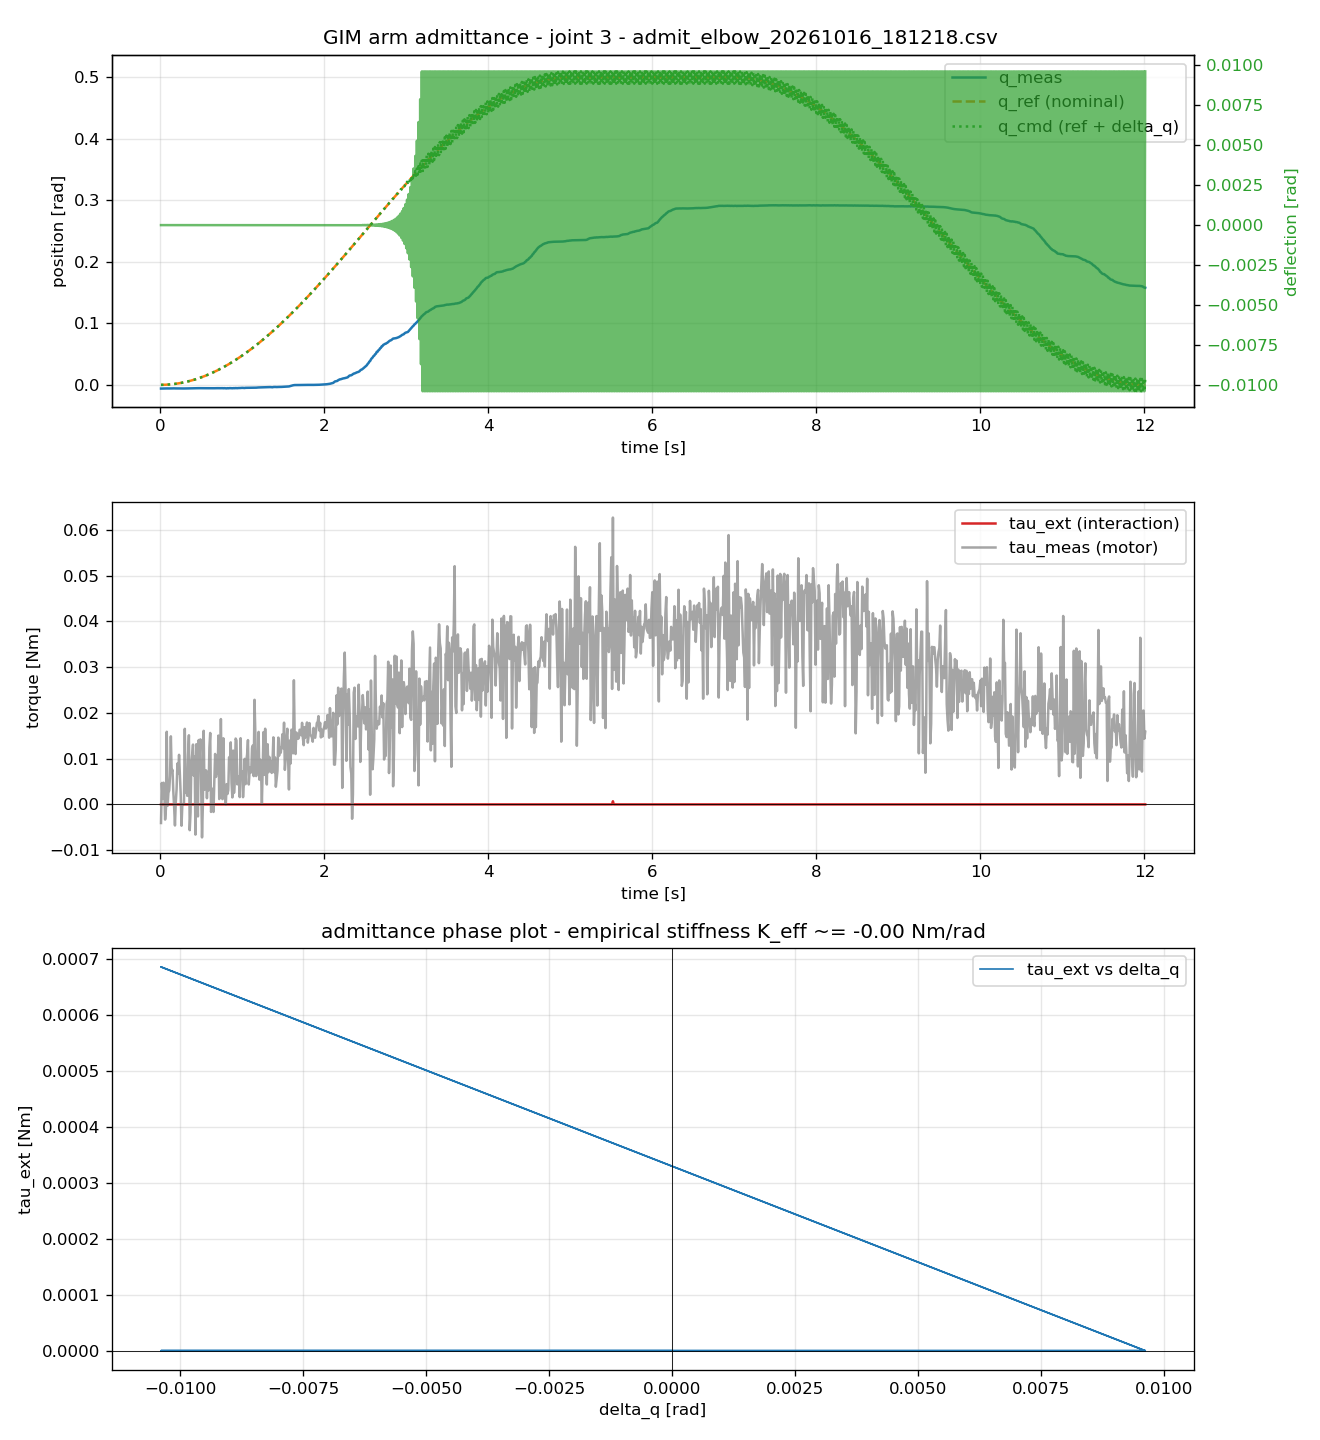

Values plotted in this chart, from the file beside it:
timestamp, joint, q_meas, q_ref, q_cmd, qd_meas, tau_ext, tau_meas, delta_q
0.00929, 3, -0.006017, 4.25902172e-06, 4.25902172e-06, -0.00749, 0, -0.004067, 1.56703001e-16
0.01923, 3, -0.005967, 1.82510668e-05, 1.82510668e-05, 0.01049, 0, 0.004692, -1.73154867e-16
0.02927, 3, -0.006018, 4.22812444e-05, 4.22812444e-05, 0.005992, 0, 0.001207, 1.91333974e-16
0.0393, 3, -0.005946, 7.61998747e-05, 7.61998747e-05, 0.002996, 0, 0.004748, -2.11421662e-16
0.04928, 3, -0.005899, 0.0001199, 0.0001199, -0, 0, 0.003078, 2.33618306e-16
0.05929, 3, -0.005799, 0.0001734, 0.0001734, 0.01798, 0, -0.003317, -2.58145323e-16
0.06928, 3, -0.005865, 0.0002369, 0.0002369, 0.002996, 0, -0.000928, 2.85247371e-16
0.07928, 3, -0.005803, 0.0003101, 0.0003101, 0.01348, 0, 0.01589, -3.15194797e-16
0.08929, 3, -0.00586, 0.0003933, 0.0003933, -0.001498, 0, -0.0003042, 3.4828633e-16
0.09929, 3, -0.005829, 0.0004864, 0.0004864, 0.004494, 0, 0.002547, -3.84852063e-16
0.1093, 3, -0.005823, 0.0005892, 0.0005892, 0.01498, 0, 0.003074, 4.25256743e-16
0.1193, 3, -0.005848, 0.0007019, 0.0007019, 0.004494, 0, 0.006266, -4.69903412e-16
0.1293, 3, -0.005729, 0.0008241, 0.0008241, -0.005992, 0, 0.01489, 5.19237425e-16
0.1393, 3, -0.005773, 0.0009571, 0.0009571, -0.01798, 0, 0.007121, -5.73750897e-16
0.1493, 3, -0.005731, 0.001099, 0.001099, 0.00749, 0, 0.007557, 6.33987605e-16
0.1593, 3, -0.005745, 0.001251, 0.001251, 0.00749, 0, 0.002838, -7.00548418e-16
0.1693, 3, -0.005672, 0.001413, 0.001413, 0.02247, 0, -0.000566, 7.74097288e-16
0.1793, 3, -0.005804, 0.001585, 0.001585, -0.008988, 0, -0.004604, -8.55367875e-16
0.1893, 3, -0.005761, 0.001766, 0.001766, -0.005992, 0, 0.0005244, 9.45170863e-16
0.1993, 3, -0.005749, 0.001957, 0.001957, -0.002996, 0, 0.003311, -1.04440205e-15
0.2093, 3, -0.005717, 0.002159, 0.002159, 0.005992, 0, 0.008935, 1.15405127e-15
0.2193, 3, -0.005794, 0.002369, 0.002369, -0.01049, 0, 0.006705, -1.2752123e-15
0.2293, 3, -0.00568, 0.00259, 0.00259, 0.01198, 0, 0.01085, 1.40909373e-15
0.2393, 3, -0.005757, 0.002821, 0.002821, 0.002996, 0, 0.006761, -1.55703105e-15
0.2493, 3, -0.005863, 0.003061, 0.003061, -0.02097, 0, 0.002223, 1.72049994e-15
0.2593, 3, -0.005824, 0.003311, 0.003311, 0.004494, 0, -0.004658, -1.90113104e-15
0.2693, 3, -0.005893, 0.00357, 0.00357, -0.01947, 0, -2.0857482e-05, 2.10072615e-15
0.2793, 3, -0.005815, 0.00384, 0.00384, -0.004494, 0, -5.07877812e-05, -2.32127627e-15
0.2893, 3, -0.005866, 0.004119, 0.004119, 0.001498, 0, 0.0003513, 2.5649814e-15
0.2993, 3, -0.005829, 0.004408, 0.004408, 0.008988, 0, 0.01653, -2.83427255e-15
0.3093, 3, -0.00585, 0.004706, 0.004706, -0.00749, 0, 0.002616, 3.13183591e-15
0.3193, 3, -0.00576, 0.005014, 0.005014, 0.002996, 0, 0.003914, -3.46063973e-15
0.3293, 3, -0.005708, 0.005332, 0.005332, 0.01648, 0, 0.001877, 3.82396386e-15
0.3392, 3, -0.005743, 0.005658, 0.005658, -0.001498, 0, 0.01069, -4.2254325e-15
0.3493, 3, -0.005679, 0.005997, 0.005997, -0.01198, 0, 0.01512, 4.66905036e-15
0.3593, 3, -0.005609, 0.006344, 0.006344, -0.005992, 0, -0.005635, -5.15924258e-15
0.3693, 3, -0.005504, 0.0067, 0.0067, 0.01648, 0, -0.001736, 5.70089888e-15
0.3793, 3, -0.00557, 0.007066, 0.007066, -0, 0, 0.008936, -6.29942235e-15
0.3893, 3, -0.00552, 0.007442, 0.007442, 0.002996, 0, 0.01096, 6.96078335e-15
0.3993, 3, -0.00547, 0.007827, 0.007827, 0.002996, 0, 0.01308, -7.69157902e-15
0.4093, 3, -0.005328, 0.008222, 0.008222, 0.01198, 0, 0.006287, 8.49909915e-15
0.4193, 3, -0.00538, 0.008626, 0.008626, 0.001498, 0, 0.01054, -9.39139885e-15
0.4293, 3, -0.005427, 0.00904, 0.00904, -0.01498, 0, -0.006604, 1.03773789e-14
0.4396, 3, -0.00541, 0.009476, 0.009476, -0.001498, 0, 0.01317, -1.14668746e-14
0.4493, 3, -0.005419, 0.009896, 0.009896, -0.004494, 0, 0.002058, 1.26707538e-14
0.4593, 3, -0.005411, 0.01034, 0.01034, -0.008988, 0, -0.002624, -1.40010254e-14
0.4693, 3, -0.005461, 0.01079, 0.01079, -0.01648, 0, 0.01408, 1.54709589e-14
0.4793, 3, -0.005377, 0.01125, 0.01125, -0.005992, 0, 0.01024, -1.70952172e-14
0.4894, 3, -0.005386, 0.01173, 0.01173, 0.001498, 0, 0.01422, 1.88900024e-14
0.4993, 3, -0.005423, 0.0122, 0.0122, -0.01348, 0, 0.002788, -2.08732177e-14
0.5093, 3, -0.005281, 0.01269, 0.01269, 0.01947, 0, -0.007213, 2.30646459e-14
0.5193, 3, -0.005421, 0.01319, 0.01319, -0, 0, -0.0004052, -2.54861468e-14
0.5293, 3, -0.00543, 0.0137, 0.0137, -0.02696, 0, 0.01609, 2.81618753e-14
0.5393, 3, -0.005379, 0.01422, 0.01422, -0.005992, 0, 0.003208, -3.11185219e-14
0.5493, 3, -0.005372, 0.01474, 0.01474, 0.008988, 0, 0.004951, 3.43855796e-14
0.5593, 3, -0.00545, 0.01528, 0.01528, 0.004494, 0, 0.007435, -3.79956378e-14
0.5693, 3, -0.005471, 0.01582, 0.01582, -0.001498, 0, 0.00135, 4.19847072e-14
0.5793, 3, -0.005422, 0.01638, 0.01638, 0.01348, 0, 0.006385, -4.63925793e-14
0.5893, 3, -0.005667, 0.01694, 0.01694, -0.02696, 0, 0.003073, 5.12632231e-14
0.5993, 3, -0.00558, 0.01752, 0.01752, -0.01498, 0, 0.01243, -5.66452239e-14
... 1,141 more rows
